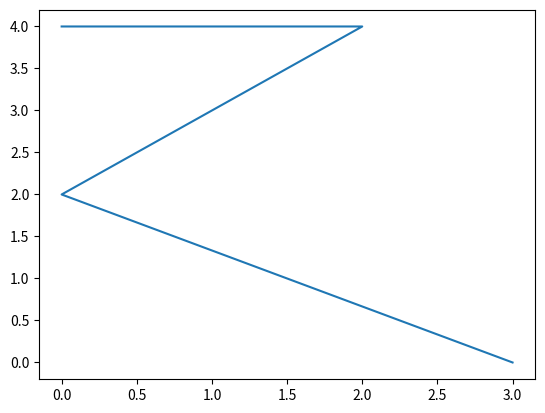

Write Python code to recreate this figure.
import matplotlib.pyplot as plt
import numpy as np

xpoints = np.array([3,0,2,0])
ypoints = np.array([0,2,4,4])

plt.plot(xpoints, ypoints)
plt.show()
